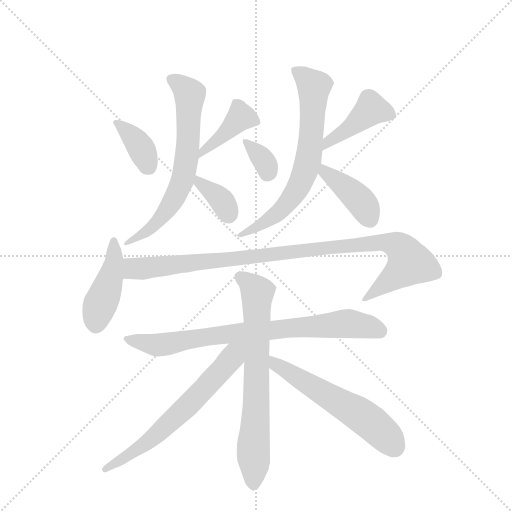
t = 0.00 s
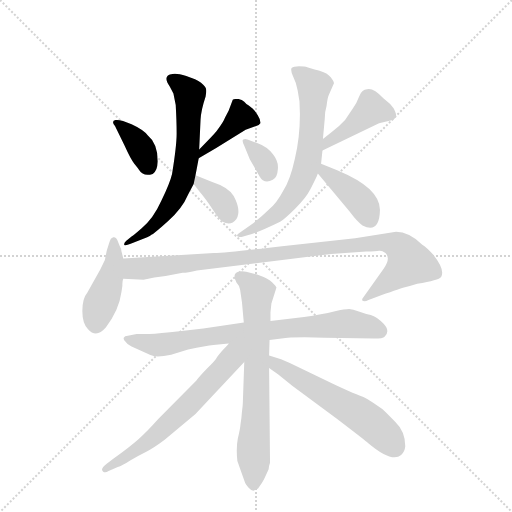
t = 2.00 s
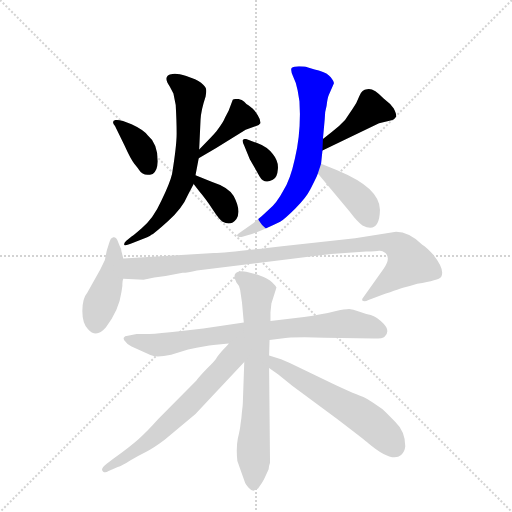
t = 3.99 s
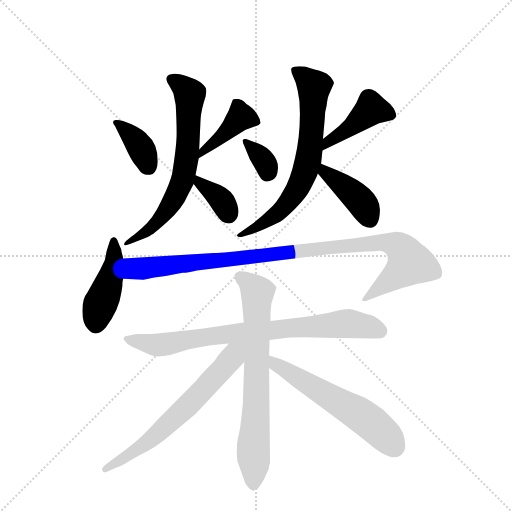
t = 5.99 s
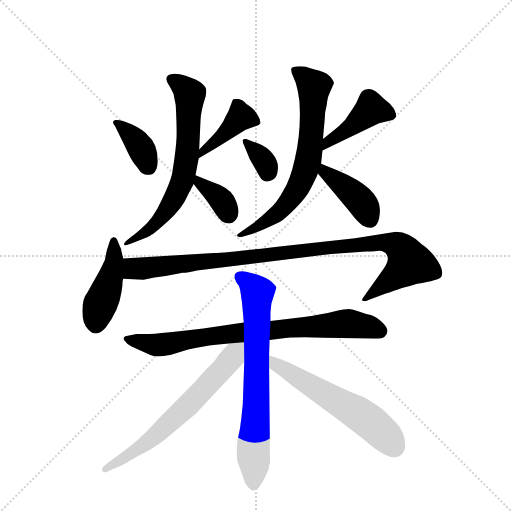
t = 7.99 s
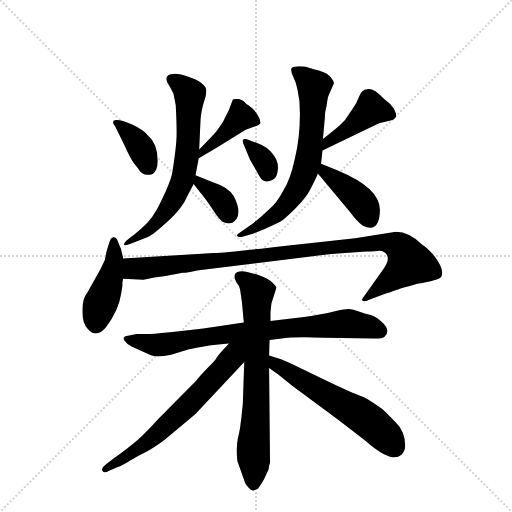
t = 9.99 s

The animated SVG that drew these frames (rendered in a browser with its animation timeline set to each time). Animation: 14 CSS @keyframes rules; one cycle of 9.99 s.

<svg version="1.1" viewBox="0 0 1024 1024" xmlns="http://www.w3.org/2000/svg">
  <g stroke="lightgray" stroke-dasharray="1,1" stroke-width="1" transform="scale(4, 4)">
    <line x1="0" y1="0" x2="256" y2="256"></line>
    <line x1="256" y1="0" x2="0" y2="256"></line>
    <line x1="128" y1="0" x2="128" y2="256"></line>
    <line x1="0" y1="128" x2="256" y2="128"></line>
  </g>
  <g transform="scale(0.92, -0.92) translate(60, -900)">
    <style type="text/css">
      
        @keyframes keyframes0 {
          from {
            stroke: blue;
            stroke-dashoffset: 374;
            stroke-width: 128;
          }
          55% {
            animation-timing-function: step-end;
            stroke: blue;
            stroke-dashoffset: 0;
            stroke-width: 128;
          }
          to {
            stroke: black;
            stroke-width: 1024;
          }
        }
        #make-me-a-hanzi-animation-0 {
          animation: keyframes0 0.5543619791666666s both;
          animation-delay: 0s;
          animation-timing-function: linear;
        }
      
        @keyframes keyframes1 {
          from {
            stroke: blue;
            stroke-dashoffset: 415;
            stroke-width: 128;
          }
          57% {
            animation-timing-function: step-end;
            stroke: blue;
            stroke-dashoffset: 0;
            stroke-width: 128;
          }
          to {
            stroke: black;
            stroke-width: 1024;
          }
        }
        #make-me-a-hanzi-animation-1 {
          animation: keyframes1 0.5877278645833334s both;
          animation-delay: 0.5543619791666666s;
          animation-timing-function: linear;
        }
      
        @keyframes keyframes2 {
          from {
            stroke: blue;
            stroke-dashoffset: 681;
            stroke-width: 128;
          }
          69% {
            animation-timing-function: step-end;
            stroke: blue;
            stroke-dashoffset: 0;
            stroke-width: 128;
          }
          to {
            stroke: black;
            stroke-width: 1024;
          }
        }
        #make-me-a-hanzi-animation-2 {
          animation: keyframes2 0.80419921875s both;
          animation-delay: 1.14208984375s;
          animation-timing-function: linear;
        }
      
        @keyframes keyframes3 {
          from {
            stroke: blue;
            stroke-dashoffset: 362;
            stroke-width: 128;
          }
          54% {
            animation-timing-function: step-end;
            stroke: blue;
            stroke-dashoffset: 0;
            stroke-width: 128;
          }
          to {
            stroke: black;
            stroke-width: 1024;
          }
        }
        #make-me-a-hanzi-animation-3 {
          animation: keyframes3 0.5445963541666666s both;
          animation-delay: 1.9462890625s;
          animation-timing-function: linear;
        }
      
        @keyframes keyframes4 {
          from {
            stroke: blue;
            stroke-dashoffset: 340;
            stroke-width: 128;
          }
          53% {
            animation-timing-function: step-end;
            stroke: blue;
            stroke-dashoffset: 0;
            stroke-width: 128;
          }
          to {
            stroke: black;
            stroke-width: 1024;
          }
        }
        #make-me-a-hanzi-animation-4 {
          animation: keyframes4 0.5266927083333334s both;
          animation-delay: 2.4908854166666665s;
          animation-timing-function: linear;
        }
      
        @keyframes keyframes5 {
          from {
            stroke: blue;
            stroke-dashoffset: 432;
            stroke-width: 128;
          }
          58% {
            animation-timing-function: step-end;
            stroke: blue;
            stroke-dashoffset: 0;
            stroke-width: 128;
          }
          to {
            stroke: black;
            stroke-width: 1024;
          }
        }
        #make-me-a-hanzi-animation-5 {
          animation: keyframes5 0.6015625s both;
          animation-delay: 3.017578125s;
          animation-timing-function: linear;
        }
      
        @keyframes keyframes6 {
          from {
            stroke: blue;
            stroke-dashoffset: 704;
            stroke-width: 128;
          }
          70% {
            animation-timing-function: step-end;
            stroke: blue;
            stroke-dashoffset: 0;
            stroke-width: 128;
          }
          to {
            stroke: black;
            stroke-width: 1024;
          }
        }
        #make-me-a-hanzi-animation-6 {
          animation: keyframes6 0.8229166666666666s both;
          animation-delay: 3.619140625s;
          animation-timing-function: linear;
        }
      
        @keyframes keyframes7 {
          from {
            stroke: blue;
            stroke-dashoffset: 411;
            stroke-width: 128;
          }
          57% {
            animation-timing-function: step-end;
            stroke: blue;
            stroke-dashoffset: 0;
            stroke-width: 128;
          }
          to {
            stroke: black;
            stroke-width: 1024;
          }
        }
        #make-me-a-hanzi-animation-7 {
          animation: keyframes7 0.58447265625s both;
          animation-delay: 4.442057291666667s;
          animation-timing-function: linear;
        }
      
        @keyframes keyframes8 {
          from {
            stroke: blue;
            stroke-dashoffset: 441;
            stroke-width: 128;
          }
          59% {
            animation-timing-function: step-end;
            stroke: blue;
            stroke-dashoffset: 0;
            stroke-width: 128;
          }
          to {
            stroke: black;
            stroke-width: 1024;
          }
        }
        #make-me-a-hanzi-animation-8 {
          animation: keyframes8 0.60888671875s both;
          animation-delay: 5.026529947916667s;
          animation-timing-function: linear;
        }
      
        @keyframes keyframes9 {
          from {
            stroke: blue;
            stroke-dashoffset: 1025;
            stroke-width: 128;
          }
          77% {
            animation-timing-function: step-end;
            stroke: blue;
            stroke-dashoffset: 0;
            stroke-width: 128;
          }
          to {
            stroke: black;
            stroke-width: 1024;
          }
        }
        #make-me-a-hanzi-animation-9 {
          animation: keyframes9 1.0841471354166667s both;
          animation-delay: 5.635416666666667s;
          animation-timing-function: linear;
        }
      
        @keyframes keyframes10 {
          from {
            stroke: blue;
            stroke-dashoffset: 814;
            stroke-width: 128;
          }
          73% {
            animation-timing-function: step-end;
            stroke: blue;
            stroke-dashoffset: 0;
            stroke-width: 128;
          }
          to {
            stroke: black;
            stroke-width: 1024;
          }
        }
        #make-me-a-hanzi-animation-10 {
          animation: keyframes10 0.9124348958333334s both;
          animation-delay: 6.719563802083334s;
          animation-timing-function: linear;
        }
      
        @keyframes keyframes11 {
          from {
            stroke: blue;
            stroke-dashoffset: 725;
            stroke-width: 128;
          }
          70% {
            animation-timing-function: step-end;
            stroke: blue;
            stroke-dashoffset: 0;
            stroke-width: 128;
          }
          to {
            stroke: black;
            stroke-width: 1024;
          }
        }
        #make-me-a-hanzi-animation-11 {
          animation: keyframes11 0.8400065104166666s both;
          animation-delay: 7.631998697916667s;
          animation-timing-function: linear;
        }
      
        @keyframes keyframes12 {
          from {
            stroke: blue;
            stroke-dashoffset: 658;
            stroke-width: 128;
          }
          68% {
            animation-timing-function: step-end;
            stroke: blue;
            stroke-dashoffset: 0;
            stroke-width: 128;
          }
          to {
            stroke: black;
            stroke-width: 1024;
          }
        }
        #make-me-a-hanzi-animation-12 {
          animation: keyframes12 0.7854817708333334s both;
          animation-delay: 8.472005208333334s;
          animation-timing-function: linear;
        }
      
        @keyframes keyframes13 {
          from {
            stroke: blue;
            stroke-dashoffset: 587;
            stroke-width: 128;
          }
          66% {
            animation-timing-function: step-end;
            stroke: blue;
            stroke-dashoffset: 0;
            stroke-width: 128;
          }
          to {
            stroke: black;
            stroke-width: 1024;
          }
        }
        #make-me-a-hanzi-animation-13 {
          animation: keyframes13 0.7277018229166666s both;
          animation-delay: 9.257486979166668s;
          animation-timing-function: linear;
        }
      
    </style>
    
      <path d="M 190 626 L 211 583 Q 224 554 232 544 Q 241 533 242 531 Q 252 515 272 522 Q 282 528 283 549 Q 283 588 261 606 Q 252 618 226 630 Q 201 641 191 639 Q 181 637 190 626 Z" fill="lightgray"></path>
    
      <path d="M 372 556 L 410 578 L 474 618 L 497 626 Q 502 626 506 632 Q 507 639 500 650 Q 494 660 489 664 L 480 671 Q 476 673 471 679 Q 466 684 457 685 Q 448 685 446 683 L 437 659 L 429 644 Q 427 637 411 615 Q 403 605 373 575 C 352 554 346 541 372 556 Z" fill="lightgray"></path>
    
      <path d="M 373 575 L 376 640 Q 377 660 387 690 Q 389 701 388 706 Q 388 711 377 720 Q 367 728 345 735 Q 324 741 315 739 Q 292 736 309 712 L 317 697 L 322 672 Q 324 636 324 610 Q 324 583 314 522 Q 310 504 291 464 Q 273 424 248 404 Q 231 389 226 386 L 214 376 Q 209 371 210 368 Q 212 365 224 370 L 260 384 Q 266 387 270 390 Q 275 392 305 419 Q 336 446 349 477 L 361 500 L 365 519 L 372 556 L 373 575 Z" fill="lightgray"></path>
    
      <path d="M 361 500 L 374 483 Q 387 468 402 445 Q 417 422 424 418 Q 442 408 454 424 Q 465 442 448 474 Q 437 493 400 505 L 365 519 C 338 530 343 524 361 500 Z" fill="lightgray"></path>
    
      <path d="M 471 583 L 483 554 L 504 517 Q 514 499 533 509 Q 543 514 544 532 Q 546 549 533 565 Q 521 581 499 589 L 478 597 Q 473 599 469 597 Q 465 595 471 583 Z" fill="lightgray"></path>
    
      <path d="M 641 573 L 764 632 L 789 638 Q 798 640 800 645 Q 804 648 796 664 Q 789 675 774 686 Q 751 710 738 706 Q 727 706 721 691 Q 715 675 707 664 L 700 654 Q 692 639 677 626 Q 662 613 642 598 C 618 580 614 560 641 573 Z" fill="lightgray"></path>
    
      <path d="M 642 598 L 646 642 Q 646 657 650 670 Q 652 688 655 694 L 666 719 Q 666 723 659 732 Q 653 741 633 747 Q 613 752 608 754 Q 603 756 590 756 Q 578 756 574 752 Q 571 748 577 734 Q 584 720 587 704 L 591 680 L 592 652 Q 592 600 581 555 Q 571 509 556 486 Q 542 459 524 444 Q 511 431 492 416 L 461 394 Q 452 388 457 386 Q 462 384 465 385 L 480 389 Q 502 395 549 418 Q 560 425 582 447 Q 605 469 615 489 L 624 507 Q 629 517 631 523 L 638 544 L 641 573 L 642 598 Z" fill="lightgray"></path>
    
      <path d="M 631 523 L 700 440 Q 718 416 728 410 Q 765 391 766 444 Q 766 467 743 489 Q 721 510 673 530 L 638 544 C 610 555 612 546 631 523 Z" fill="lightgray"></path>
    
      <path d="M 208 338 L 204 354 Q 204 359 200 366 L 195 378 Q 192 386 186 384 Q 180 382 178 374 L 172 355 L 168 335 L 158 314 L 130 264 Q 119 251 119 224 Q 119 197 131 185 Q 149 164 170 188 Q 199 226 204 265 L 206 278 Q 206 290 208 294 L 208 338 Z" fill="lightgray"></path>
    
      <path d="M 208 294 L 252 292 Q 275 297 300 300 L 337 307 Q 348 307 368 312 L 660 348 L 736 353 Q 758 354 764 355 Q 770 356 778 350 Q 790 338 774 316 L 730 254 Q 726 250 728 246 Q 734 244 741 248 L 757 254 Q 805 271 818 275 Q 832 278 847 283 Q 894 291 899 298 Q 908 313 882 346 Q 869 361 858 368 Q 829 396 801 396 L 712 382 L 563 366 Q 436 351 405 350 L 208 338 C 178 336 178 295 208 294 Z" fill="lightgray"></path>
    
      <path d="M 470 199 L 382 186 L 330 180 Q 286 175 265 174 L 237 174 L 218 170 Q 211 170 209 166 Q 208 162 212 158 Q 217 150 226 147 L 267 128 Q 280 122 312 129 L 349 140 Q 389 149 404 150 L 437 153 L 526 161 L 552 164 Q 573 168 645 166 L 753 164 Q 773 164 776 168 Q 789 180 774 196 Q 759 211 746 215 Q 734 218 720 223 Q 707 227 699 228 Q 691 228 666 223 Q 641 217 601 211 L 528 202 L 470 199 Z" fill="lightgray"></path>
    
      <path d="M 528 221 L 530 240 L 541 275 Q 540 278 532 286 Q 524 294 499 303 L 475 309 Q 466 312 458 309 Q 444 305 454 286 Q 461 279 462 270 L 466 243 L 470 199 L 471 113 L 468 27 Q 468 20 466 5 Q 465 -10 463 -21 Q 462 -33 457 -53 Q 453 -74 456 -102 L 473 -150 Q 474 -153 480 -160 Q 486 -167 491 -167 L 501 -162 Q 510 -150 514 -142 L 524 -120 Q 525 -111 527 -106 L 525 100 L 525 127 L 526 161 L 528 202 L 528 221 Z" fill="lightgray"></path>
    
      <path d="M 437 153 Q 437 151 426 141 Q 416 130 412 124 Q 409 117 389 98 Q 370 78 367 73 L 284 -11 Q 259 -39 241 -55 Q 223 -71 187 -97 L 172 -108 Q 156 -120 165 -126 Q 170 -128 176 -124 L 196 -115 Q 205 -113 223 -101 Q 242 -90 258 -82 Q 274 -74 298 -56 L 365 0 L 471 113 C 512 157 468 188 437 153 Z" fill="lightgray"></path>
    
      <path d="M 525 100 L 545 86 L 576 61 L 673 -11 Q 737 -60 740 -63 Q 792 -107 812 -89 Q 820 -82 821 -70 Q 821 -38 799 -17 Q 776 7 771 11 L 752 24 Q 739 33 730 37 Q 714 42 667 64 L 570 111 L 551 119 L 525 127 C 496 136 500 117 525 100 Z" fill="lightgray"></path>
    
    
      <clipPath id="make-me-a-hanzi-clip-0">
        <path d="M 190 626 L 211 583 Q 224 554 232 544 Q 241 533 242 531 Q 252 515 272 522 Q 282 528 283 549 Q 283 588 261 606 Q 252 618 226 630 Q 201 641 191 639 Q 181 637 190 626 Z"></path>
      </clipPath>
      <path clip-path="url(#make-me-a-hanzi-clip-0)" d="M 195 632 L 238 591 L 262 538" fill="none" id="make-me-a-hanzi-animation-0" stroke-dasharray="246 492" stroke-linecap="round"></path>
    
      <clipPath id="make-me-a-hanzi-clip-1">
        <path d="M 372 556 L 410 578 L 474 618 L 497 626 Q 502 626 506 632 Q 507 639 500 650 Q 494 660 489 664 L 480 671 Q 476 673 471 679 Q 466 684 457 685 Q 448 685 446 683 L 437 659 L 429 644 Q 427 637 411 615 Q 403 605 373 575 C 352 554 346 541 372 556 Z"></path>
      </clipPath>
      <path clip-path="url(#make-me-a-hanzi-clip-1)" d="M 498 635 L 464 646 L 380 570 L 378 560" fill="none" id="make-me-a-hanzi-animation-1" stroke-dasharray="287 574" stroke-linecap="round"></path>
    
      <clipPath id="make-me-a-hanzi-clip-2">
        <path d="M 373 575 L 376 640 Q 377 660 387 690 Q 389 701 388 706 Q 388 711 377 720 Q 367 728 345 735 Q 324 741 315 739 Q 292 736 309 712 L 317 697 L 322 672 Q 324 636 324 610 Q 324 583 314 522 Q 310 504 291 464 Q 273 424 248 404 Q 231 389 226 386 L 214 376 Q 209 371 210 368 Q 212 365 224 370 L 260 384 Q 266 387 270 390 Q 275 392 305 419 Q 336 446 349 477 L 361 500 L 365 519 L 372 556 L 373 575 Z"></path>
      </clipPath>
      <path clip-path="url(#make-me-a-hanzi-clip-2)" d="M 315 725 L 332 717 L 353 693 L 346 555 L 336 506 L 299 437 L 259 397 L 222 378 L 217 370" fill="none" id="make-me-a-hanzi-animation-2" stroke-dasharray="553 1106" stroke-linecap="round"></path>
    
      <clipPath id="make-me-a-hanzi-clip-3">
        <path d="M 361 500 L 374 483 Q 387 468 402 445 Q 417 422 424 418 Q 442 408 454 424 Q 465 442 448 474 Q 437 493 400 505 L 365 519 C 338 530 343 524 361 500 Z"></path>
      </clipPath>
      <path clip-path="url(#make-me-a-hanzi-clip-3)" d="M 369 513 L 373 502 L 423 462 L 436 435" fill="none" id="make-me-a-hanzi-animation-3" stroke-dasharray="234 468" stroke-linecap="round"></path>
    
      <clipPath id="make-me-a-hanzi-clip-4">
        <path d="M 471 583 L 483 554 L 504 517 Q 514 499 533 509 Q 543 514 544 532 Q 546 549 533 565 Q 521 581 499 589 L 478 597 Q 473 599 469 597 Q 465 595 471 583 Z"></path>
      </clipPath>
      <path clip-path="url(#make-me-a-hanzi-clip-4)" d="M 474 591 L 511 554 L 522 524" fill="none" id="make-me-a-hanzi-animation-4" stroke-dasharray="212 424" stroke-linecap="round"></path>
    
      <clipPath id="make-me-a-hanzi-clip-5">
        <path d="M 641 573 L 764 632 L 789 638 Q 798 640 800 645 Q 804 648 796 664 Q 789 675 774 686 Q 751 710 738 706 Q 727 706 721 691 Q 715 675 707 664 L 700 654 Q 692 639 677 626 Q 662 613 642 598 C 618 580 614 560 641 573 Z"></path>
      </clipPath>
      <path clip-path="url(#make-me-a-hanzi-clip-5)" d="M 789 650 L 747 663 L 694 618 L 655 594 L 647 579" fill="none" id="make-me-a-hanzi-animation-5" stroke-dasharray="304 608" stroke-linecap="round"></path>
    
      <clipPath id="make-me-a-hanzi-clip-6">
        <path d="M 642 598 L 646 642 Q 646 657 650 670 Q 652 688 655 694 L 666 719 Q 666 723 659 732 Q 653 741 633 747 Q 613 752 608 754 Q 603 756 590 756 Q 578 756 574 752 Q 571 748 577 734 Q 584 720 587 704 L 591 680 L 592 652 Q 592 600 581 555 Q 571 509 556 486 Q 542 459 524 444 Q 511 431 492 416 L 461 394 Q 452 388 457 386 Q 462 384 465 385 L 480 389 Q 502 395 549 418 Q 560 425 582 447 Q 605 469 615 489 L 624 507 Q 629 517 631 523 L 638 544 L 641 573 L 642 598 Z"></path>
      </clipPath>
      <path clip-path="url(#make-me-a-hanzi-clip-6)" d="M 580 748 L 623 712 L 613 569 L 604 530 L 586 488 L 551 443 L 518 418 L 461 389" fill="none" id="make-me-a-hanzi-animation-6" stroke-dasharray="576 1152" stroke-linecap="round"></path>
    
      <clipPath id="make-me-a-hanzi-clip-7">
        <path d="M 631 523 L 700 440 Q 718 416 728 410 Q 765 391 766 444 Q 766 467 743 489 Q 721 510 673 530 L 638 544 C 610 555 612 546 631 523 Z"></path>
      </clipPath>
      <path clip-path="url(#make-me-a-hanzi-clip-7)" d="M 642 537 L 650 524 L 724 462 L 744 424" fill="none" id="make-me-a-hanzi-animation-7" stroke-dasharray="283 566" stroke-linecap="round"></path>
    
      <clipPath id="make-me-a-hanzi-clip-8">
        <path d="M 208 338 L 204 354 Q 204 359 200 366 L 195 378 Q 192 386 186 384 Q 180 382 178 374 L 172 355 L 168 335 L 158 314 L 130 264 Q 119 251 119 224 Q 119 197 131 185 Q 149 164 170 188 Q 199 226 204 265 L 206 278 Q 206 290 208 294 L 208 338 Z"></path>
      </clipPath>
      <path clip-path="url(#make-me-a-hanzi-clip-8)" d="M 187 375 L 185 316 L 148 196" fill="none" id="make-me-a-hanzi-animation-8" stroke-dasharray="313 626" stroke-linecap="round"></path>
    
      <clipPath id="make-me-a-hanzi-clip-9">
        <path d="M 208 294 L 252 292 Q 275 297 300 300 L 337 307 Q 348 307 368 312 L 660 348 L 736 353 Q 758 354 764 355 Q 770 356 778 350 Q 790 338 774 316 L 730 254 Q 726 250 728 246 Q 734 244 741 248 L 757 254 Q 805 271 818 275 Q 832 278 847 283 Q 894 291 899 298 Q 908 313 882 346 Q 869 361 858 368 Q 829 396 801 396 L 712 382 L 563 366 Q 436 351 405 350 L 208 338 C 178 336 178 295 208 294 Z"></path>
      </clipPath>
      <path clip-path="url(#make-me-a-hanzi-clip-9)" d="M 216 331 L 232 316 L 253 316 L 752 372 L 804 366 L 818 354 L 830 328 L 734 249" fill="none" id="make-me-a-hanzi-animation-9" stroke-dasharray="897 1794" stroke-linecap="round"></path>
    
      <clipPath id="make-me-a-hanzi-clip-10">
        <path d="M 470 199 L 382 186 L 330 180 Q 286 175 265 174 L 237 174 L 218 170 Q 211 170 209 166 Q 208 162 212 158 Q 217 150 226 147 L 267 128 Q 280 122 312 129 L 349 140 Q 389 149 404 150 L 437 153 L 526 161 L 552 164 Q 573 168 645 166 L 753 164 Q 773 164 776 168 Q 789 180 774 196 Q 759 211 746 215 Q 734 218 720 223 Q 707 227 699 228 Q 691 228 666 223 Q 641 217 601 211 L 528 202 L 470 199 Z"></path>
      </clipPath>
      <path clip-path="url(#make-me-a-hanzi-clip-10)" d="M 215 164 L 285 150 L 466 178 L 679 196 L 740 190 L 767 180" fill="none" id="make-me-a-hanzi-animation-10" stroke-dasharray="686 1372" stroke-linecap="round"></path>
    
      <clipPath id="make-me-a-hanzi-clip-11">
        <path d="M 528 221 L 530 240 L 541 275 Q 540 278 532 286 Q 524 294 499 303 L 475 309 Q 466 312 458 309 Q 444 305 454 286 Q 461 279 462 270 L 466 243 L 470 199 L 471 113 L 468 27 Q 468 20 466 5 Q 465 -10 463 -21 Q 462 -33 457 -53 Q 453 -74 456 -102 L 473 -150 Q 474 -153 480 -160 Q 486 -167 491 -167 L 501 -162 Q 510 -150 514 -142 L 524 -120 Q 525 -111 527 -106 L 525 100 L 525 127 L 526 161 L 528 202 L 528 221 Z"></path>
      </clipPath>
      <path clip-path="url(#make-me-a-hanzi-clip-11)" d="M 462 296 L 500 264 L 491 -155" fill="none" id="make-me-a-hanzi-animation-11" stroke-dasharray="597 1194" stroke-linecap="round"></path>
    
      <clipPath id="make-me-a-hanzi-clip-12">
        <path d="M 437 153 Q 437 151 426 141 Q 416 130 412 124 Q 409 117 389 98 Q 370 78 367 73 L 284 -11 Q 259 -39 241 -55 Q 223 -71 187 -97 L 172 -108 Q 156 -120 165 -126 Q 170 -128 176 -124 L 196 -115 Q 205 -113 223 -101 Q 242 -90 258 -82 Q 274 -74 298 -56 L 365 0 L 471 113 C 512 157 468 188 437 153 Z"></path>
      </clipPath>
      <path clip-path="url(#make-me-a-hanzi-clip-12)" d="M 466 149 L 353 22 L 267 -57 L 170 -120" fill="none" id="make-me-a-hanzi-animation-12" stroke-dasharray="530 1060" stroke-linecap="round"></path>
    
      <clipPath id="make-me-a-hanzi-clip-13">
        <path d="M 525 100 L 545 86 L 576 61 L 673 -11 Q 737 -60 740 -63 Q 792 -107 812 -89 Q 820 -82 821 -70 Q 821 -38 799 -17 Q 776 7 771 11 L 752 24 Q 739 33 730 37 Q 714 42 667 64 L 570 111 L 551 119 L 525 127 C 496 136 500 117 525 100 Z"></path>
      </clipPath>
      <path clip-path="url(#make-me-a-hanzi-clip-13)" d="M 530 120 L 540 108 L 745 -17 L 797 -71" fill="none" id="make-me-a-hanzi-animation-13" stroke-dasharray="459 918" stroke-linecap="round"></path>
    
  </g>
</svg>
